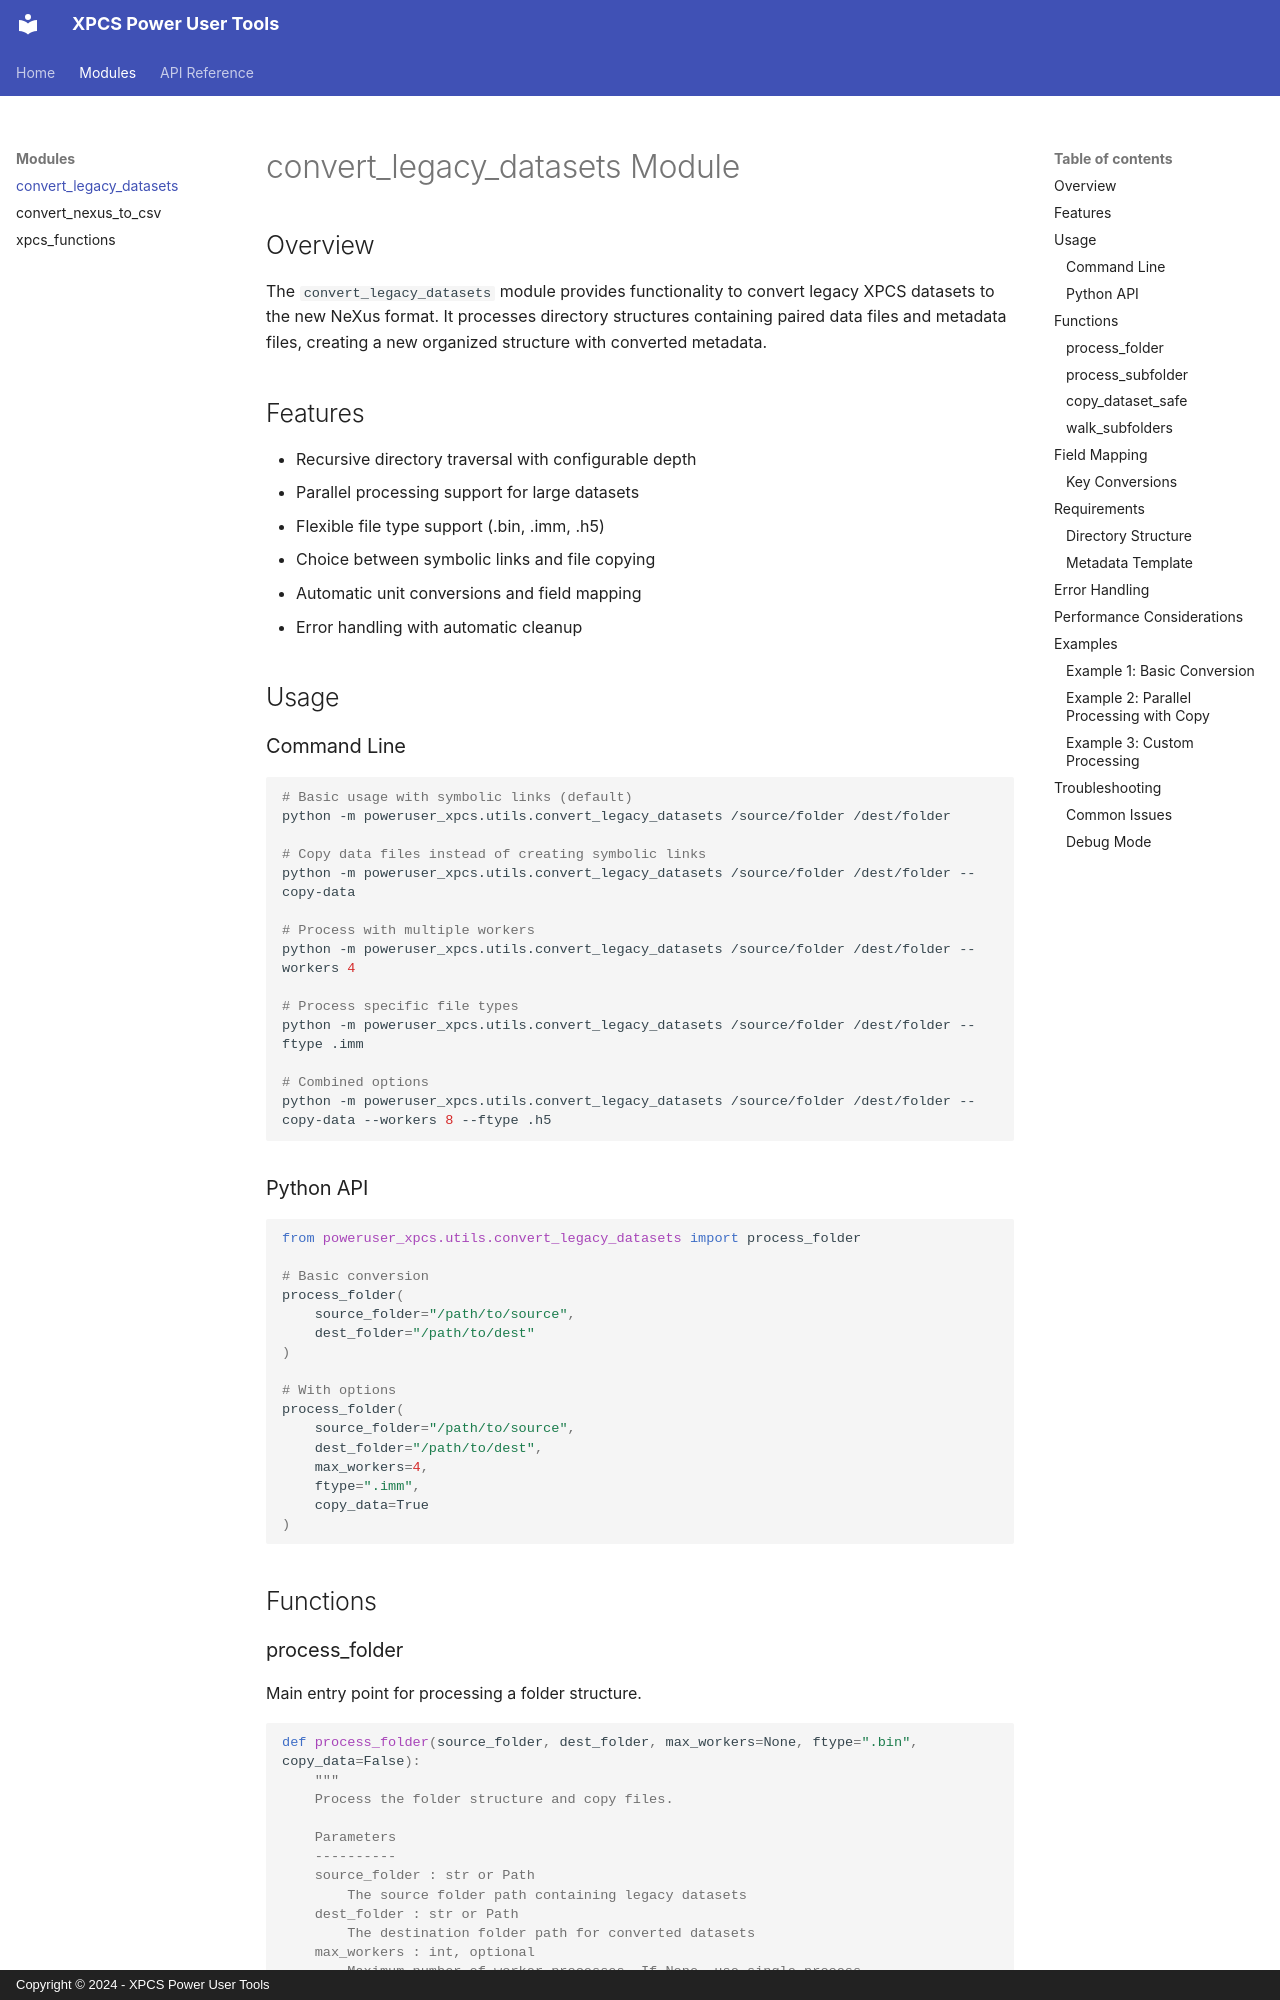

repository: AZjk/poweruser · page: convert_legacy_datasets/index.html · generator: mkdocs · copyright: Copyright © 2024 - XPCS Power User Tools

# convert_legacy_datasets Module

## Overview

The `convert_legacy_datasets` module provides functionality to convert legacy XPCS datasets to the new NeXus format. It processes directory structures containing paired data files and metadata files, creating a new organized structure with converted metadata.

## Features

- Recursive directory traversal with configurable depth
- Parallel processing support for large datasets
- Flexible file type support (.bin, .imm, .h5)
- Choice between symbolic links and file copying
- Automatic unit conversions and field mapping
- Error handling with automatic cleanup

## Usage

### Command Line

```bash
# Basic usage with symbolic links (default)
python -m poweruser_xpcs.utils.convert_legacy_datasets /source/folder /dest/folder

# Copy data files instead of creating symbolic links
python -m poweruser_xpcs.utils.convert_legacy_datasets /source/folder /dest/folder --copy-data

# Process with multiple workers
python -m poweruser_xpcs.utils.convert_legacy_datasets /source/folder /dest/folder --workers 4

# Process specific file types
python -m poweruser_xpcs.utils.convert_legacy_datasets /source/folder /dest/folder --ftype .imm

# Combined options
python -m poweruser_xpcs.utils.convert_legacy_datasets /source/folder /dest/folder --copy-data --workers 8 --ftype .h5
```

### Python API

```python
from poweruser_xpcs.utils.convert_legacy_datasets import process_folder

# Basic conversion
process_folder(
    source_folder="/path/to/source",
    dest_folder="/path/to/dest"
)

# With options
process_folder(
    source_folder="/path/to/source",
    dest_folder="/path/to/dest",
    max_workers=4,
    ftype=".imm",
    copy_data=True
)
```

## Functions
